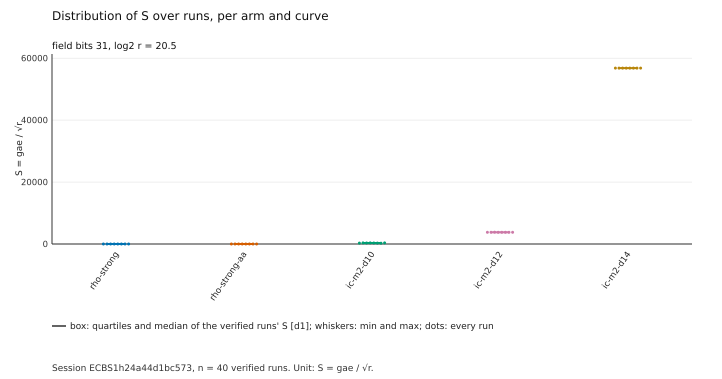

Source data for this figure (header and first rows):
curve, arm, run_id, workload_id, round, s
icv1-f2m31-tm90707-c95f16f5, ic-m2-d14, ECM1hb802a3f22265Wc179358520ceR2, Wc179358520ce, 1, 56796
icv1-f2m31-tm90707-c95f16f5, ic-m2-d12, ECM1hb82f41518dcfWc179358520ceR2, Wc179358520ce, 1, 3766
icv1-f2m31-tm90707-c95f16f5, ic-m2-d10, ECM1h6f8d47f35577Wc179358520ceR2, Wc179358520ce, 1, 282
icv1-f2m31-tm90707-c95f16f5, rho-strong-aa, ECM1hb6123afffc07Wc179358520ceR3, Wc179358520ce, 1, 1.564
icv1-f2m31-tm90707-c95f16f5, rho-strong, ECM1hb6123afffc07Wc179358520ceR4, Wc179358520ce, 1, 1.564
icv1-f2m31-tm90707-c95f16f5, ic-m2-d14, ECM1hb802a3f22265Wec1f88aa247bR2, Wec1f88aa247b, 1, 56802
icv1-f2m31-tm90707-c95f16f5, ic-m2-d12, ECM1hb82f41518dcfWec1f88aa247bR2, Wec1f88aa247b, 1, 3781
icv1-f2m31-tm90707-c95f16f5, ic-m2-d10, ECM1h6f8d47f35577Wec1f88aa247bR2, Wec1f88aa247b, 1, 368.4
icv1-f2m31-tm90707-c95f16f5, rho-strong-aa, ECM1hb6123afffc07Wec1f88aa247bR3, Wec1f88aa247b, 1, 1.269
icv1-f2m31-tm90707-c95f16f5, rho-strong, ECM1hb6123afffc07Wec1f88aa247bR4, Wec1f88aa247b, 1, 1.269
icv1-f2m31-tm90707-c95f16f5, ic-m2-d14, ECM1hb802a3f22265Wff09673378abR2, Wff09673378ab, 1, 56801
icv1-f2m31-tm90707-c95f16f5, ic-m2-d12, ECM1hb82f41518dcfWff09673378abR2, Wff09673378ab, 1, 3799
icv1-f2m31-tm90707-c95f16f5, ic-m2-d10, ECM1h6f8d47f35577Wff09673378abR2, Wff09673378ab, 1, 319.7
icv1-f2m31-tm90707-c95f16f5, rho-strong-aa, ECM1hb6123afffc07Wff09673378abR3, Wff09673378ab, 1, 1.029
icv1-f2m31-tm90707-c95f16f5, rho-strong, ECM1hb6123afffc07Wff09673378abR4, Wff09673378ab, 1, 1.029
icv1-f2m31-tm90707-c95f16f5, ic-m2-d14, ECM1hb802a3f22265Wa7cbaf1bca20R2, Wa7cbaf1bca20, 1, 56803
icv1-f2m31-tm90707-c95f16f5, ic-m2-d12, ECM1hb82f41518dcfWa7cbaf1bca20R2, Wa7cbaf1bca20, 1, 3777
icv1-f2m31-tm90707-c95f16f5, ic-m2-d10, ECM1h6f8d47f35577Wa7cbaf1bca20R2, Wa7cbaf1bca20, 1, 355.3
icv1-f2m31-tm90707-c95f16f5, rho-strong-aa, ECM1hb6123afffc07Wa7cbaf1bca20R3, Wa7cbaf1bca20, 1, 1.376
icv1-f2m31-tm90707-c95f16f5, rho-strong, ECM1hb6123afffc07Wa7cbaf1bca20R4, Wa7cbaf1bca20, 1, 1.376
icv1-f2m31-tm90707-c95f16f5, rho-strong, ECM1hb6123afffc07Wc179358520ceR5, Wc179358520ce, 2, 1.189
icv1-f2m31-tm90707-c95f16f5, rho-strong-aa, ECM1hb6123afffc07Wc179358520ceR6, Wc179358520ce, 2, 1.189
icv1-f2m31-tm90707-c95f16f5, ic-m2-d10, ECM1h6f8d47f35577Wc179358520ceR3, Wc179358520ce, 2, 318
icv1-f2m31-tm90707-c95f16f5, ic-m2-d12, ECM1hb82f41518dcfWc179358520ceR3, Wc179358520ce, 2, 3763
icv1-f2m31-tm90707-c95f16f5, ic-m2-d14, ECM1hb802a3f22265Wc179358520ceR3, Wc179358520ce, 2, 56799
icv1-f2m31-tm90707-c95f16f5, rho-strong, ECM1hb6123afffc07Wec1f88aa247bR5, Wec1f88aa247b, 2, 1.083
icv1-f2m31-tm90707-c95f16f5, rho-strong-aa, ECM1hb6123afffc07Wec1f88aa247bR6, Wec1f88aa247b, 2, 1.083
icv1-f2m31-tm90707-c95f16f5, ic-m2-d10, ECM1h6f8d47f35577Wec1f88aa247bR3, Wec1f88aa247b, 2, 280.3
icv1-f2m31-tm90707-c95f16f5, ic-m2-d12, ECM1hb82f41518dcfWec1f88aa247bR3, Wec1f88aa247b, 2, 3765
icv1-f2m31-tm90707-c95f16f5, ic-m2-d14, ECM1hb802a3f22265Wec1f88aa247bR3, Wec1f88aa247b, 2, 56799
icv1-f2m31-tm90707-c95f16f5, rho-strong, ECM1hb6123afffc07Wff09673378abR5, Wff09673378ab, 2, 1.136
icv1-f2m31-tm90707-c95f16f5, rho-strong-aa, ECM1hb6123afffc07Wff09673378abR6, Wff09673378ab, 2, 1.136
icv1-f2m31-tm90707-c95f16f5, ic-m2-d10, ECM1h6f8d47f35577Wff09673378abR3, Wff09673378ab, 2, 269.7
icv1-f2m31-tm90707-c95f16f5, ic-m2-d12, ECM1hb82f41518dcfWff09673378abR3, Wff09673378ab, 2, 3785
icv1-f2m31-tm90707-c95f16f5, ic-m2-d14, ECM1hb802a3f22265Wff09673378abR3, Wff09673378ab, 2, 56800
icv1-f2m31-tm90707-c95f16f5, rho-strong, ECM1hb6123afffc07Wa7cbaf1bca20R5, Wa7cbaf1bca20, 2, 1.296
icv1-f2m31-tm90707-c95f16f5, rho-strong-aa, ECM1hb6123afffc07Wa7cbaf1bca20R6, Wa7cbaf1bca20, 2, 1.296
icv1-f2m31-tm90707-c95f16f5, ic-m2-d10, ECM1h6f8d47f35577Wa7cbaf1bca20R3, Wa7cbaf1bca20, 2, 351.9
icv1-f2m31-tm90707-c95f16f5, ic-m2-d12, ECM1hb82f41518dcfWa7cbaf1bca20R3, Wa7cbaf1bca20, 2, 3769
icv1-f2m31-tm90707-c95f16f5, ic-m2-d14, ECM1hb802a3f22265Wa7cbaf1bca20R3, Wa7cbaf1bca20, 2, 56799
